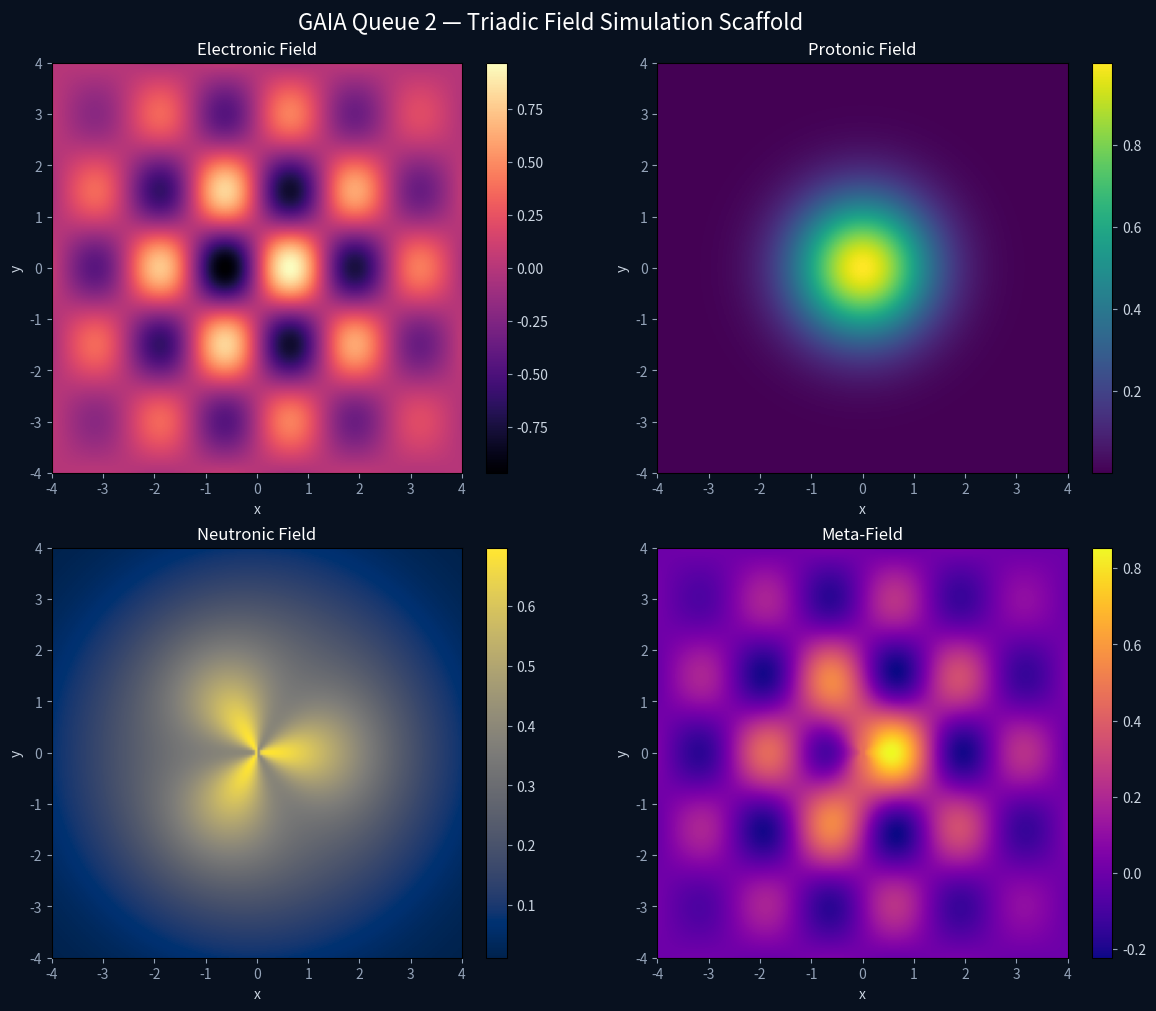

The script that saved this image:
"""
simulation/triadic_field_sim.py

Queue 2 simulation scaffold.

Renders four layers:
  1. Electronic field  — sinusoidal / propagating interaction pattern
  2. Protonic field    — centered coherence well
  3. Neutronic field   — distributed stabilizing substrate
  4. Meta-field        — weighted superposition of all three

This is a computational visualization scaffold, not a physical proof.

Outputs:
  - simulation/output/triadic_field_snapshot.csv
  - simulation/output/triadic_field_snapshot.png
"""

from __future__ import annotations

from pathlib import Path

import matplotlib.pyplot as plt
import numpy as np
import pandas as pd

OUT = Path("simulation/output")
OUT.mkdir(parents=True, exist_ok=True)

# Domain
n = 160
x = np.linspace(-4.0, 4.0, n)
y = np.linspace(-4.0, 4.0, n)
X, Y = np.meshgrid(x, y)
R = np.sqrt(X**2 + Y**2)
TH = np.arctan2(Y, X)

# Electronic field: oscillatory and propagating
E = np.sin(2.4 * X) * np.cos(2.0 * Y) * np.exp(-0.08 * R**2)

# Protonic field: centered coherence / identity well
P = np.exp(-0.55 * R**2)

# Neutronic field: neutral substrate / damping lattice
N = 0.55 * np.exp(-0.12 * R**2) + 0.15 * np.cos(3 * TH) * np.exp(-0.25 * R**2)

# Meta-field: weighted superposition
M = 0.45 * E + 0.35 * P + 0.20 * N

# Export a compact table for inspection
sample = pd.DataFrame(
    {
        "x": X.ravel(),
        "y": Y.ravel(),
        "electronic": E.ravel(),
        "protonic": P.ravel(),
        "neutronic": N.ravel(),
        "meta": M.ravel(),
    }
)
sample.to_csv(OUT / "triadic_field_snapshot.csv", index=False)

# Plot
fig, axes = plt.subplots(2, 2, figsize=(12, 10), constrained_layout=True)
fig.patch.set_facecolor("#08111f")
plots = [
    (E, "Electronic Field", "magma"),
    (P, "Protonic Field", "viridis"),
    (N, "Neutronic Field", "cividis"),
    (M, "Meta-Field", "plasma"),
]

for ax, (field, title, cmap) in zip(axes.flat, plots):
    im = ax.imshow(field, extent=[x.min(), x.max(), y.min(), y.max()], origin="lower", cmap=cmap)
    ax.set_title(title, color="white", fontsize=12)
    ax.set_xlabel("x", color="#cbd5e1")
    ax.set_ylabel("y", color="#cbd5e1")
    ax.tick_params(colors="#94a3b8")
    ax.set_facecolor("#0f172a")
    cb = fig.colorbar(im, ax=ax, fraction=0.046, pad=0.04)
    cb.ax.yaxis.set_tick_params(color="#94a3b8")
    plt.setp(cb.ax.get_yticklabels(), color="#cbd5e1")

fig.suptitle("GAIA Queue 2 — Triadic Field Simulation Scaffold", color="white", fontsize=16)
fig.savefig(OUT / "triadic_field_snapshot.png", dpi=180, facecolor=fig.get_facecolor())
print(f"Wrote: {OUT / 'triadic_field_snapshot.csv'}")
print(f"Wrote: {OUT / 'triadic_field_snapshot.png'}")
